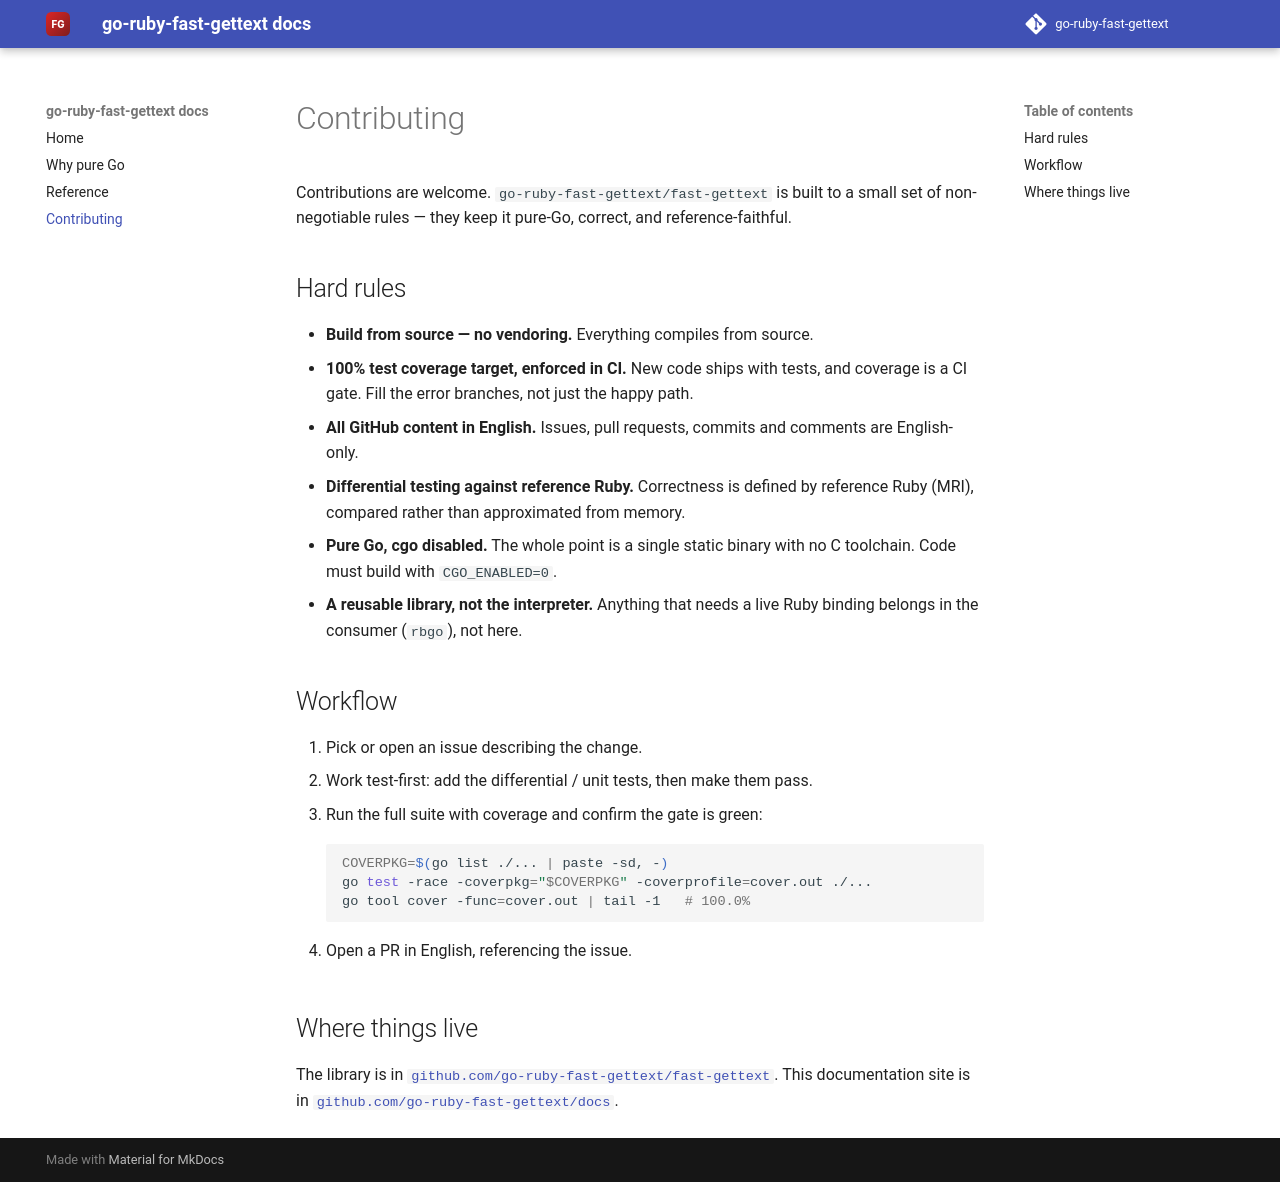

repository: go-ruby-fast-gettext/docs · page: 0.1/contributing/index.html · generator: mkdocs

# Contributing

Contributions are welcome. `go-ruby-fast-gettext/fast-gettext` is built to a small set of
non-negotiable rules — they keep it pure-Go, correct, and reference-faithful.

## Hard rules

- **Build from source — no vendoring.** Everything compiles from source.
- **100% test coverage target, enforced in CI.** New code ships with tests, and
  coverage is a CI gate. Fill the error branches, not just the happy path.
- **All GitHub content in English.** Issues, pull requests, commits and comments
  are English-only.
- **Differential testing against reference Ruby.** Correctness is defined by
  reference Ruby (MRI), compared rather than approximated from memory.
- **Pure Go, cgo disabled.** The whole point is a single static binary with no C
  toolchain. Code must build with `CGO_ENABLED=0`.
- **A reusable library, not the interpreter.** Anything that needs a live Ruby
  binding belongs in the consumer (`rbgo`), not here.

## Workflow

1. Pick or open an issue describing the change.
2. Work test-first: add the differential / unit tests, then make them pass.
3. Run the full suite with coverage and confirm the gate is green:

    ```sh
    COVERPKG=$(go list ./... | paste -sd, -)
    go test -race -coverpkg="$COVERPKG" -coverprofile=cover.out ./...
    go tool cover -func=cover.out | tail -1   # 100.0%
    ```

4. Open a PR in English, referencing the issue.

## Where things live

The library is in [`github.com/go-ruby-fast-gettext/fast-gettext`](https://github.com/go-ruby-fast-gettext/fast-gettext).
This documentation site is in [`github.com/go-ruby-fast-gettext/docs`](https://github.com/go-ruby-fast-gettext/docs).
